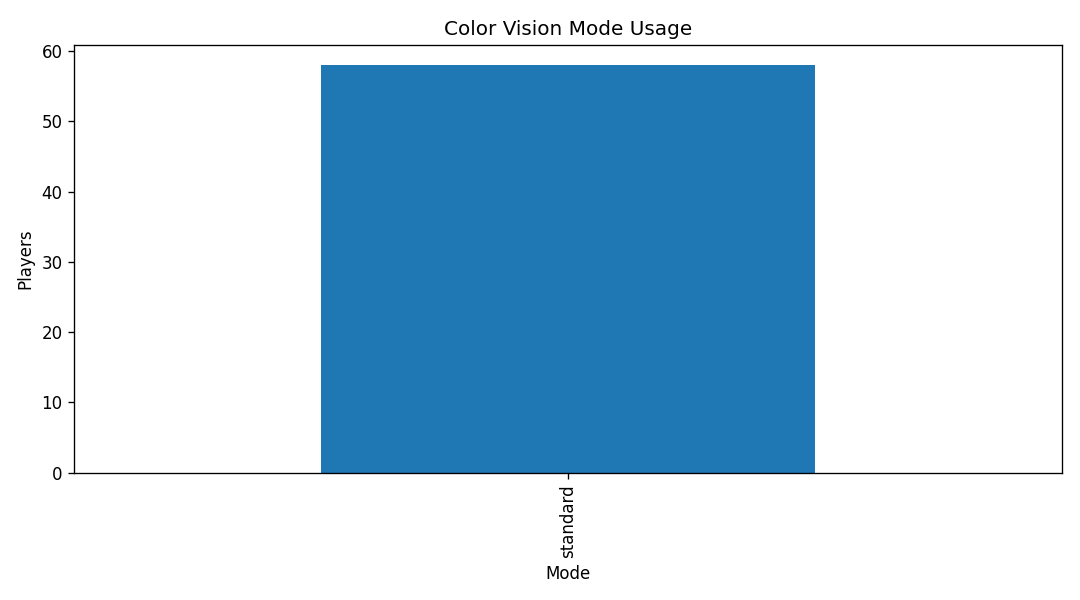

The table this chart was drawn from, first rows:
color_vision_mode, players
standard, 58
